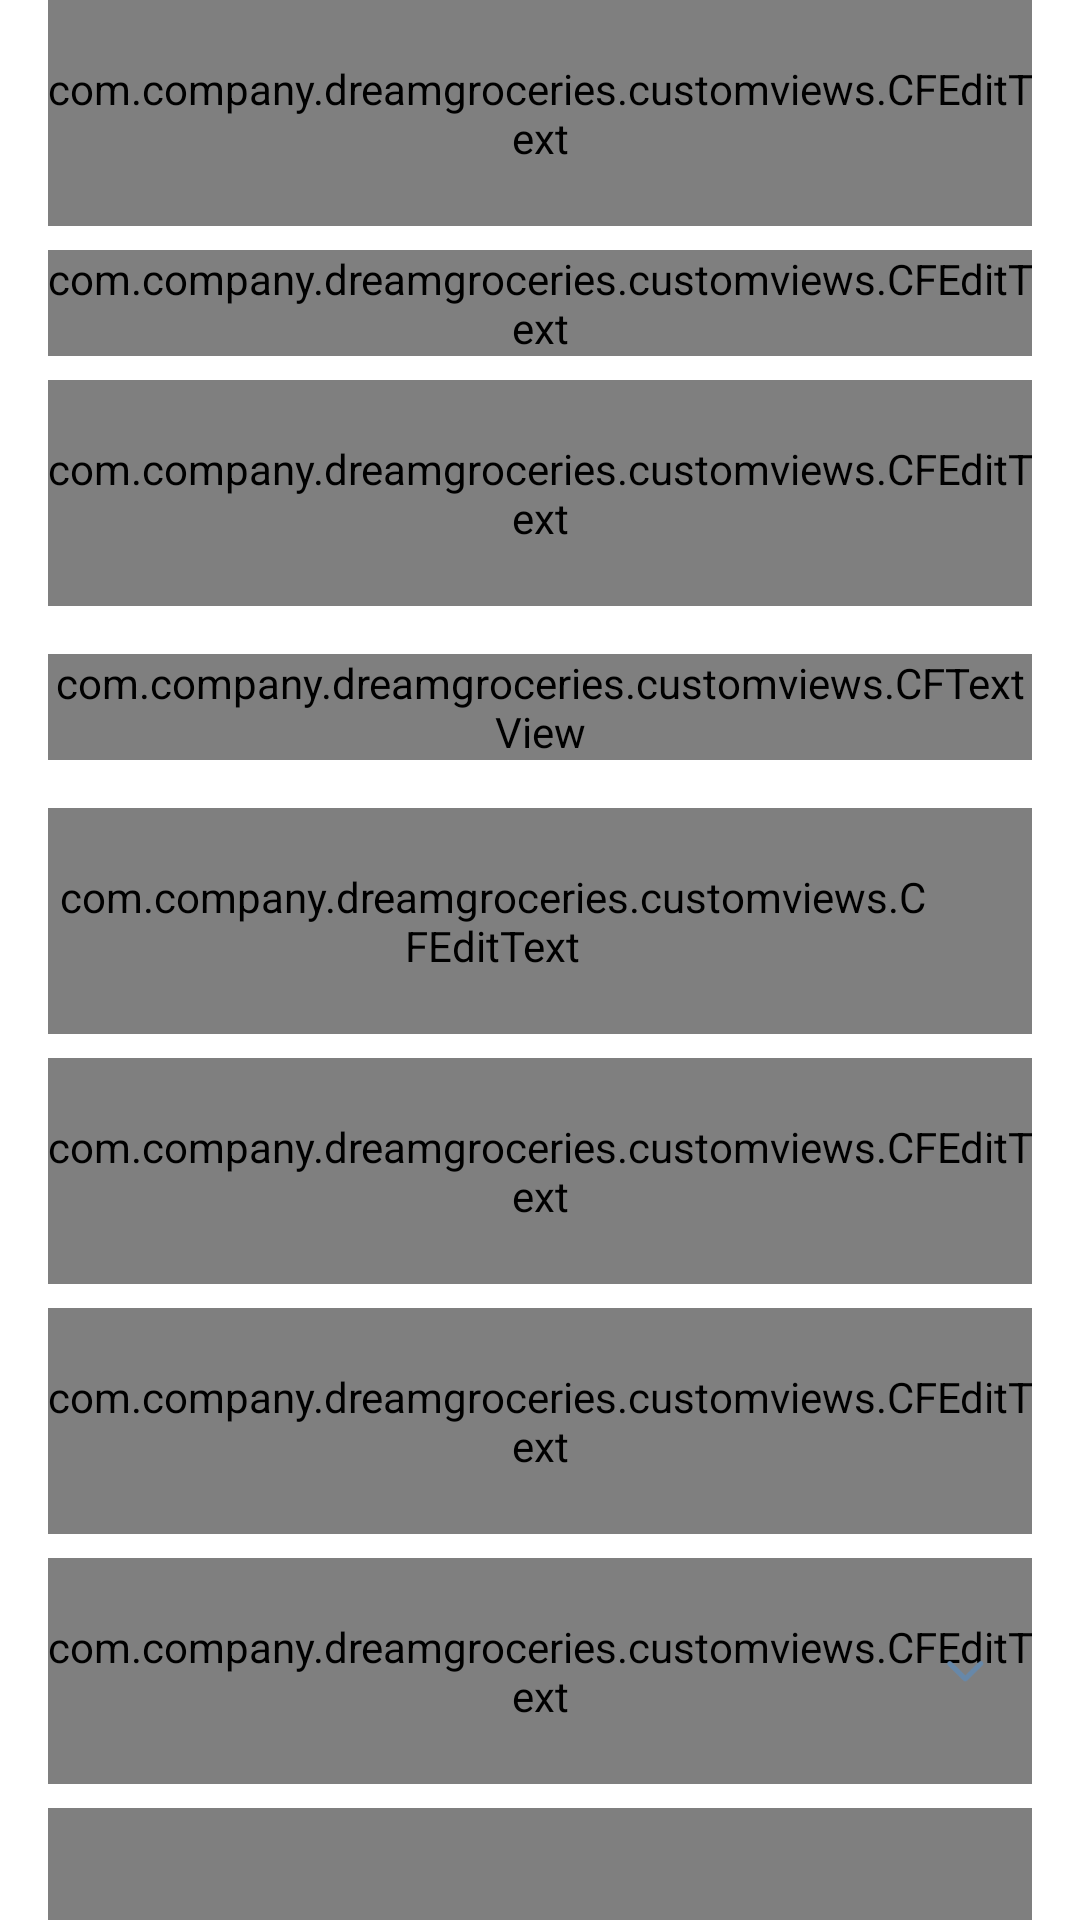

Write the Android layout XML for this screen, with the resource values it uses.
<!-- AndroidManifest.xml: application theme AppTheme -->
<!-- res/layout/layout_enter_details.xml -->
<?xml version="1.0" encoding="utf-8"?>
<LinearLayout xmlns:android="http://schemas.android.com/apk/res/android"
    xmlns:app="http://schemas.android.com/apk/res-auto"
    android:layout_width="match_parent"
    android:layout_height="match_parent"
    android:orientation="vertical">

    <com.google.android.material.textfield.TextInputLayout
        android:id="@+id/tiFirstName"
        style="@style/Widget.MaterialComponents.TextInputLayout.OutlinedBox"
        android:layout_width="match_parent"
        android:layout_height="wrap_content"
        android:layout_marginStart="@dimen/dp_16"
        android:layout_marginEnd="@dimen/dp_16"
        android:hint="@string/first_name"
        android:textColorHint="@color/colorAccent"
        app:boxStrokeColor="@color/colorPrimary"
        app:layout_constraintStart_toStartOf="parent"
        app:layout_constraintTop_toBottomOf="@id/guideHor2">

        <com.company.dreamgroceries.customviews.CFEditText
            android:id="@+id/edtFirstName"
            style="@style/input_view"
            android:layout_width="match_parent"
            android:layout_height="wrap_content"
            android:inputType="textPersonName"
            android:textColor="@color/textColor" />
        />
    </com.google.android.material.textfield.TextInputLayout>


    <com.google.android.material.textfield.TextInputLayout
        android:id="@+id/tiLastName"
        style="@style/Widget.MaterialComponents.TextInputLayout.OutlinedBox"
        android:layout_width="match_parent"
        android:layout_height="wrap_content"
        android:layout_marginStart="@dimen/dp_16"
        android:layout_marginTop="@dimen/dp_8"
        android:layout_marginEnd="@dimen/dp_16"
        android:hint="@string/last_name"
        android:textColorHint="@color/colorAccent"
        app:boxStrokeColor="@color/colorPrimary"
        app:layout_constraintStart_toStartOf="parent"
        app:layout_constraintTop_toBottomOf="@id/guideHor2">

        <com.company.dreamgroceries.customviews.CFEditText
            android:id="@+id/edtLastName"
            android:layout_width="match_parent"
            android:layout_height="wrap_content"
            android:inputType="textPersonName"
            android:textColor="@color/textColor"
            android:textSize="@dimen/txt_14" />
    </com.google.android.material.textfield.TextInputLayout>


    <com.google.android.material.textfield.TextInputLayout
        android:id="@+id/tiEmail"
        style="@style/Widget.MaterialComponents.TextInputLayout.OutlinedBox"
        android:layout_width="match_parent"
        android:layout_height="wrap_content"
        android:layout_marginStart="@dimen/dp_16"
        android:layout_marginTop="@dimen/dp_8"
        android:layout_marginEnd="@dimen/dp_16"
        android:hint="@string/email"
        android:textColorHint="@color/colorAccent"
        app:boxStrokeColor="@color/colorPrimary"
        app:layout_constraintStart_toStartOf="parent"
        app:layout_constraintTop_toBottomOf="@id/guideHor2">

        <com.company.dreamgroceries.customviews.CFEditText
            android:id="@+id/edtEmail"
            style="@style/input_view"
            android:layout_width="match_parent"
            android:layout_height="wrap_content"
            android:inputType="textEmailAddress"
            android:textColor="@color/textColor" />
    </com.google.android.material.textfield.TextInputLayout>

    <com.company.dreamgroceries.customviews.CFTextView
        android:layout_width="wrap_content"
        android:layout_height="wrap_content"
        android:layout_marginStart="@dimen/dp_16"
        android:layout_marginTop="@dimen/dp_16"
        android:layout_marginEnd="@dimen/dp_16"
        android:layout_marginBottom="@dimen/dp_8"
        android:text="@string/enter_address"
        android:textColor="@color/textColor"
        android:textSize="@dimen/txt_16" />

    <androidx.constraintlayout.widget.ConstraintLayout
        android:layout_width="match_parent"
        android:layout_height="wrap_content">

        <com.google.android.material.textfield.TextInputLayout
            android:id="@+id/tiPickLocation"
            style="@style/Widget.MaterialComponents.TextInputLayout.OutlinedBox"
            android:layout_width="match_parent"
            android:layout_height="wrap_content"
            android:layout_marginStart="@dimen/dp_16"
            android:layout_marginTop="@dimen/dp_8"
            android:layout_marginEnd="@dimen/dp_16"
            android:clickable="false"
            android:hint="@string/street"
            android:textColorHint="@color/colorAccent"
            app:boxStrokeColor="@color/colorPrimary"
            app:layout_constraintStart_toStartOf="parent"
            app:layout_constraintTop_toTopOf="parent">

            <com.company.dreamgroceries.customviews.CFEditText
                android:id="@+id/edtLocation"
                style="@style/input_view"
                android:layout_width="match_parent"
                android:layout_height="wrap_content"
                android:clickable="false"
                android:inputType="textPersonName|textMultiLine"
                android:maxLines="3"
                android:paddingEnd="@dimen/dp_32"
                android:textColor="@color/textColor" />
        </com.google.android.material.textfield.TextInputLayout>

        <ImageView
            android:id="@+id/ivLocation"
            android:layout_width="wrap_content"
            android:layout_height="wrap_content"
            android:paddingEnd="@dimen/dp_16"
            android:paddingTop="@dimen/dp_8"
            android:paddingBottom="@dimen/dp_8"
            android:paddingStart="@dimen/dp_16"
            android:src="@drawable/ic_loc"
            app:layout_constraintBottom_toBottomOf="@id/tiPickLocation"
            app:layout_constraintEnd_toEndOf="@id/tiPickLocation"
            app:layout_constraintTop_toTopOf="@id/tiPickLocation"></ImageView>

        <View
            android:id="@+id/viewPickLocation"
            android:layout_width="0dp"
            android:layout_height="0dp"
            android:clickable="true"
            app:layout_constraintBottom_toBottomOf="@id/tiPickLocation"
            app:layout_constraintEnd_toStartOf="@id/ivLocation"
            app:layout_constraintStart_toStartOf="@id/tiPickLocation"
            app:layout_constraintTop_toTopOf="@id/tiPickLocation"></View>

    </androidx.constraintlayout.widget.ConstraintLayout>

    <com.google.android.material.textfield.TextInputLayout
        android:id="@+id/tiApt"
        style="@style/Widget.MaterialComponents.TextInputLayout.OutlinedBox"
        android:layout_width="match_parent"
        android:layout_height="wrap_content"
        android:layout_marginStart="@dimen/dp_16"
        android:layout_marginTop="@dimen/dp_8"
        android:layout_marginEnd="@dimen/dp_16"
        android:hint="@string/apt_suit_flr"
        android:textColorHint="@color/colorAccent"
        app:boxStrokeColor="@color/colorPrimary"
        app:layout_constraintStart_toStartOf="parent"
        app:layout_constraintTop_toBottomOf="@id/guideHor2">

        <com.company.dreamgroceries.customviews.CFEditText
            android:id="@+id/edtApt"
            style="@style/input_view"
            android:layout_width="match_parent"
            android:layout_height="wrap_content"
            android:inputType="textEmailAddress"
            android:textColor="@color/textColor" />
    </com.google.android.material.textfield.TextInputLayout>


    <com.google.android.material.textfield.TextInputLayout
        android:id="@+id/tiCity"
        style="@style/Widget.MaterialComponents.TextInputLayout.OutlinedBox"
        android:layout_width="match_parent"
        android:layout_height="wrap_content"
        android:layout_marginStart="@dimen/dp_16"
        android:layout_marginTop="@dimen/dp_8"
        android:layout_marginEnd="@dimen/dp_16"
        android:hint="@string/city"
        android:textColorHint="@color/colorAccent"
        app:boxStrokeColor="@color/colorPrimary"
        app:layout_constraintStart_toStartOf="parent"
        app:layout_constraintTop_toBottomOf="@id/guideHor2">

        <com.company.dreamgroceries.customviews.CFEditText
            android:id="@+id/edtCity"
            style="@style/input_view"
            android:layout_width="match_parent"
            android:layout_height="wrap_content"
            android:inputType="textEmailAddress"
            android:textColor="@color/textColor" />
    </com.google.android.material.textfield.TextInputLayout>


    <androidx.constraintlayout.widget.ConstraintLayout
        android:layout_width="match_parent"
        android:layout_height="wrap_content">

        <com.google.android.material.textfield.TextInputLayout
            android:id="@+id/tiState"
            style="@style/Widget.MaterialComponents.TextInputLayout.OutlinedBox"
            android:layout_width="match_parent"
            android:layout_height="wrap_content"
            android:layout_marginStart="@dimen/dp_16"
            android:layout_marginTop="@dimen/dp_8"
            android:layout_marginEnd="@dimen/dp_16"
            android:hint="@string/state"
            android:textColorHint="@color/colorAccent"
            app:boxStrokeColor="@color/colorPrimary"
            app:layout_constraintStart_toStartOf="parent"
            app:layout_constraintTop_toTopOf="parent">

            <com.company.dreamgroceries.customviews.CFEditText
                android:id="@+id/edtState"
                style="@style/input_view"
                android:layout_width="match_parent"
                android:layout_height="wrap_content"
                android:inputType="textEmailAddress"
                android:textColor="@color/textColor" />
        </com.google.android.material.textfield.TextInputLayout>

        <ImageView
            android:id="@+id/ivArrow"
            android:layout_width="wrap_content"
            android:layout_height="wrap_content"
            android:layout_marginEnd="@dimen/dp_16"
            android:src="@drawable/ic_down_arrow"
            app:layout_constraintBottom_toBottomOf="@id/tiState"
            app:layout_constraintEnd_toEndOf="@id/tiState"
            app:layout_constraintTop_toTopOf="@id/tiState"></ImageView>

    </androidx.constraintlayout.widget.ConstraintLayout>


    <com.google.android.material.textfield.TextInputLayout
        android:id="@+id/tiZip"
        style="@style/Widget.MaterialComponents.TextInputLayout.OutlinedBox"
        android:layout_width="match_parent"
        android:layout_height="wrap_content"
        android:layout_marginStart="@dimen/dp_16"
        android:layout_marginTop="@dimen/dp_8"
        android:layout_marginEnd="@dimen/dp_16"
        android:hint="@string/zip"
        android:textColorHint="@color/colorAccent"
        app:boxStrokeColor="@color/colorPrimary"
        app:layout_constraintStart_toStartOf="parent"
        app:layout_constraintTop_toBottomOf="@id/guideHor2">

        <com.company.dreamgroceries.customviews.CFEditText
            android:id="@+id/edtZip"
            style="@style/input_view"
            android:layout_width="match_parent"
            android:layout_height="wrap_content"
            android:inputType="numberSigned"
            android:textColor="@color/textColor" />
    </com.google.android.material.textfield.TextInputLayout>


</LinearLayout>
<!-- resources referenced by this layout -->
<resources>
  <color name="colorAccent">#6788a9</color>
  <color name="colorPrimary">#5dce71</color>
  <color name="textColor">#213a5a</color>
  <dimen name="dp_16">16dp</dimen>
  <dimen name="dp_32">32dp</dimen>
  <dimen name="dp_8">8dp</dimen>
  <dimen name="txt_14">14sp</dimen>
  <dimen name="txt_16">16sp</dimen>
  <!-- drawable ic_down_arrow: png bitmap (drawable-xxxhdpi, 819 bytes) -->
  <string name="apt_suit_flr">Apt/Suite/Floor/Room</string>
  <string name="city">City</string>
  <string name="email">Email Address</string>
  <string name="enter_address">Enter your address</string>
  <string name="first_name">First Name</string>
  <string name="last_name">Last Name</string>
  <string name="state">State</string>
  <string name="street">Street</string>
  <string name="zip">Zip</string>
  <style name="input_view" parent="Widget.AppCompat.EditText">
          <item name="android:paddingTop">@dimen/input_padding</item>
          <item name="android:paddingBottom">@dimen/input_padding</item>
          <item name="android:textSize">@dimen/txt_14</item>
      </style>
  <style name="AppTheme" parent="Theme.MaterialComponents.Light.NoActionBar">
          
          <item name="android:windowLightStatusBar">true</item>
          <item name="colorPrimary">@color/colorPrimary</item>
          <item name="colorPrimaryDark">@color/colorPrimaryDark</item>
          <item name="colorAccent">@color/colorAccent</item>
          <item name="android:statusBarColor">@color/statusbarBg</item>
      </style>
  <dimen name="input_padding">20dp</dimen>
  <color name="colorPrimaryDark">#5dce71</color>
  <color name="statusbarBg">#FFFFFF</color>
</resources>
